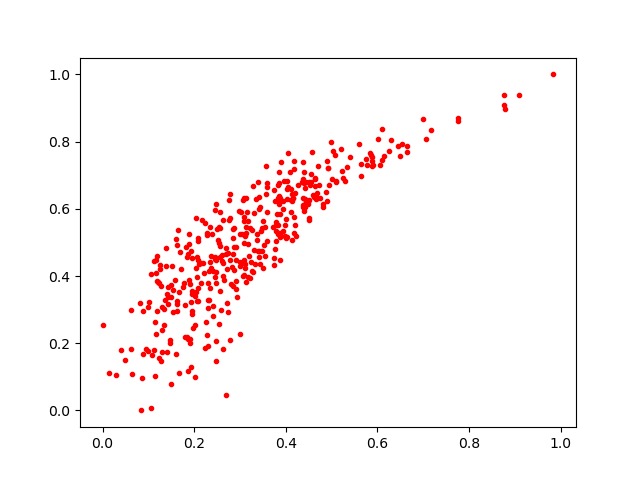

The file beside this chart, header and first rows:
0.2623707, 0.39949012
0.1414, 0.1741
0.2485, 0.1481
0.2349, 0.3643
0.09816, 0.3072
0.2408, 0.3107
0.08666, 0.09508
0.2206, 0.4085
0.1436, 0.3681
0.2339, 0.5468
0.7161, 0.8338
0.4005, 0.5709
0.6646, 0.7874
0.1931, 0.473
0.1473, 0.2086
0.2411, 0.4144
0.04122, 0.1801
0.2232, 0.5565
0.2564, 0.3566
0.2744, 0.4679
0.1374, 0.4844
0.1635, 0.3159
0.332, 0.4352
0.5201, 0.7784
0.2563, 0.4888
0.4031, 0.6578
0.2013, 0.09852
0.1279, 0.3715
0.6255, 0.7727
0.8793, 0.8983
0.1545, 0.3569
0.2997, 0.4304
0.5283, 0.6815
0.4083, 0.7089
0.2696, 0.4665
0.4545, 0.6808
0.01502, 0.1114
0.4344, 0.6801
0.125, 0.4322
0.02951, 0.1057
0.384, 0.5266
0.3209, 0.3936
0.4479, 0.6188
0.2711, 0.3198
0.4666, 0.6287
0.04793, 0.1513
0.4638, 0.6887
0.2926, 0.3385
0.3104, 0.5223
0.2615, 0.4635
0.5888, 0.7552
0.08382, 0.0
0.2788, 0.6449
0.1856, 0.2129
0.2202, 0.4393
0.6089, 0.7453
0.4377, 0.7387
0.06473, 0.1089
0.2481, 0.2065
0.2982, 0.5925
0.8765, 0.9392
... 341 more rows
